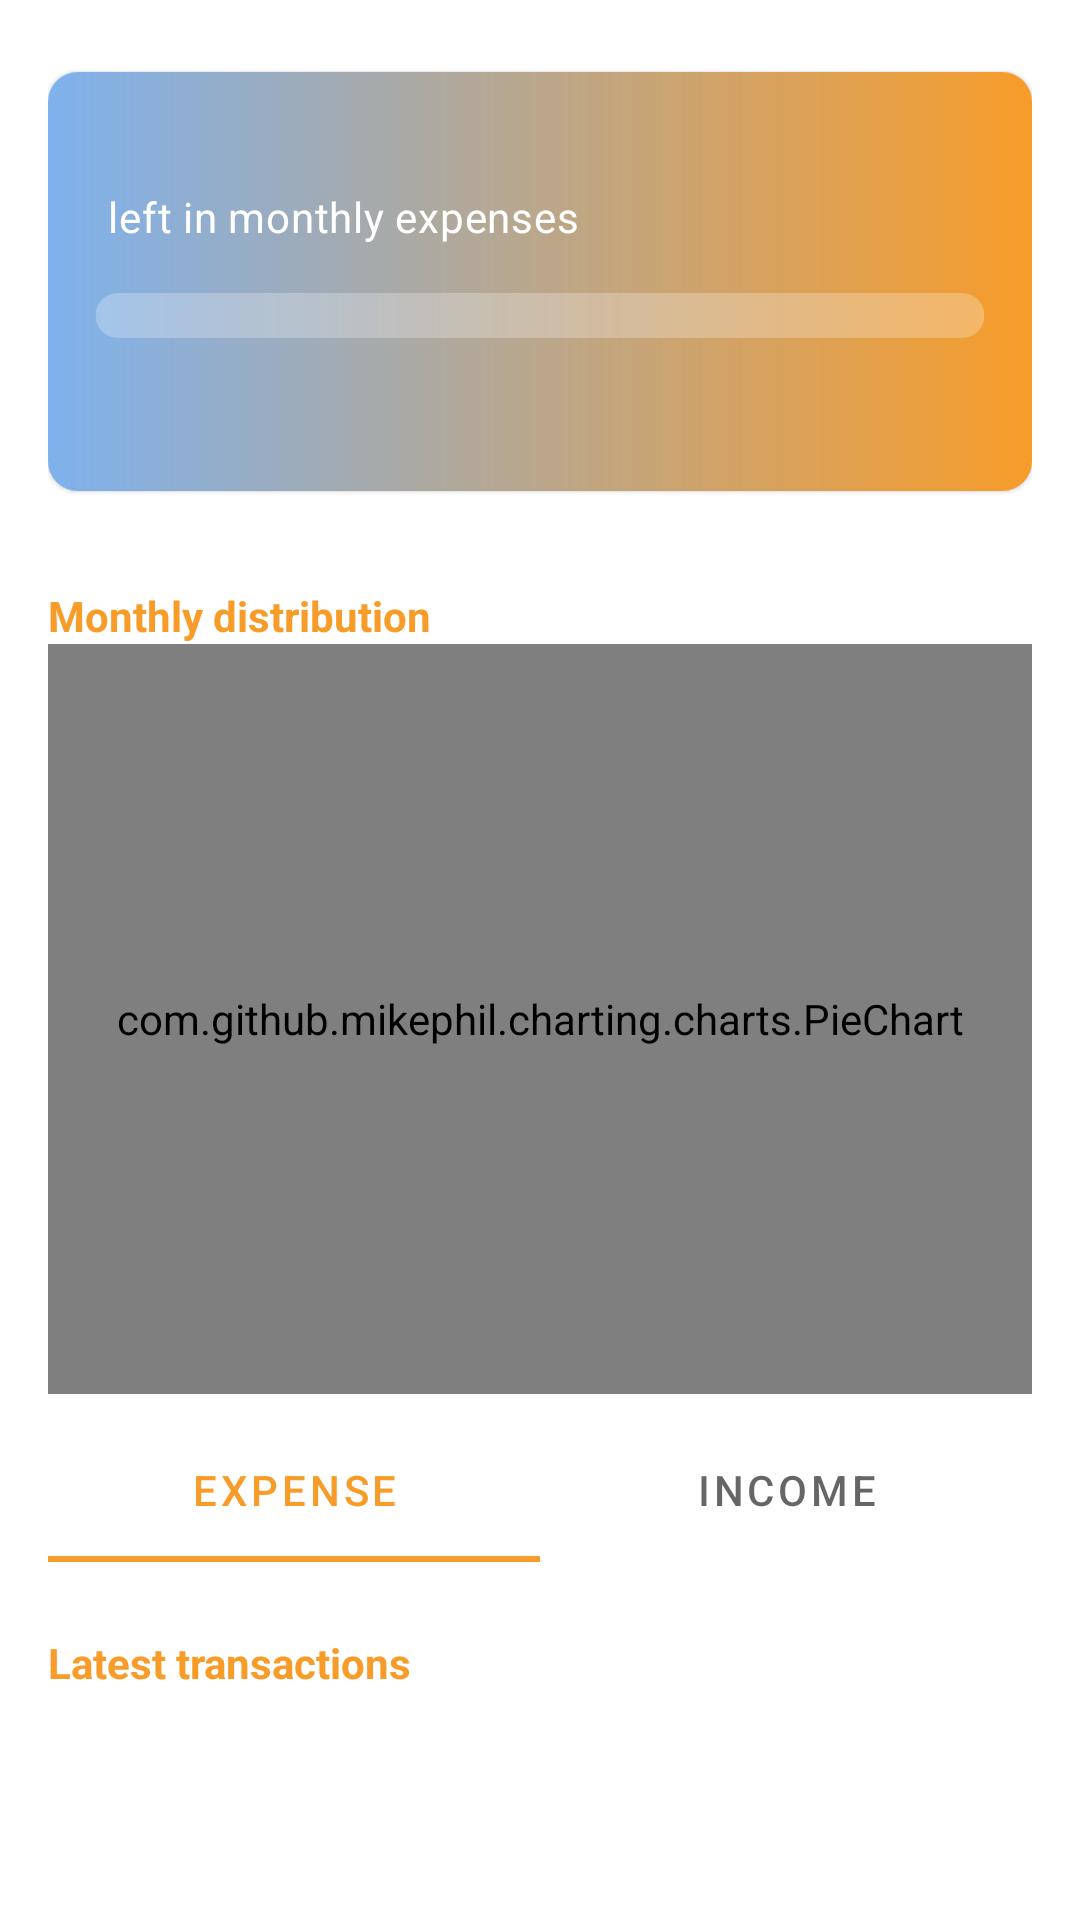

Write the Android layout XML for this screen, with the resource values it uses.
<!-- AndroidManifest.xml: application theme Theme.MoneyWise -->
<!-- res/layout/fragment_dashboard2.xml -->
<?xml version="1.0" encoding="utf-8"?>
<layout xmlns:android="http://schemas.android.com/apk/res/android"
    xmlns:app="http://schemas.android.com/apk/res-auto"
    xmlns:tools="http://schemas.android.com/tools">

    <ScrollView
        android:layout_width="match_parent"
        android:layout_height="match_parent"
        android:padding="16dp"
        android:scrollbars="none">

        <androidx.constraintlayout.widget.ConstraintLayout
            android:layout_width="match_parent"
            android:layout_height="wrap_content"
            tools:context=".closed.dashboard.ui.DashboardFragment">











            <TextView
                android:id="@+id/progressTextTitle"
                android:layout_width="wrap_content"
                android:layout_height="wrap_content"
                android:text="@string/monthly_overview"
                android:textSize="20sp"
                android:visibility="gone"
                app:layout_constraintBottom_toBottomOf="@+id/monthlyOverview_cv"
                app:layout_constraintLeft_toLeftOf="@id/monthlyOverview_cv"
                app:layout_constraintRight_toRightOf="@id/monthlyOverview_cv"
                app:layout_constraintTop_toTopOf="@+id/monthlyOverview_cv" />

            <TextView
                android:id="@+id/progressTextSubtitle"
                android:layout_width="wrap_content"
                android:layout_height="wrap_content"
                android:text="0€/0€"
                android:textSize="15sp"
                android:visibility="gone"
                app:layout_constraintEnd_toEndOf="@+id/progressTextTitle"
                app:layout_constraintStart_toStartOf="@+id/progressTextTitle"
                app:layout_constraintTop_toBottomOf="@+id/progressTextTitle"
                tools:text="917,27 €/1 849,04 €" />

            <com.google.android.material.card.MaterialCardView
                android:id="@+id/monthlyOverview_cv"
                android:layout_width="0dp"
                android:layout_height="wrap_content"
                android:background="@null"
                android:backgroundTint="@android:color/transparent"
                app:layout_constraintEnd_toEndOf="parent"
                app:layout_constraintHorizontal_bias="1.0"
                app:layout_constraintStart_toStartOf="parent"
                android:layout_marginTop="@dimen/default_margin"
                app:cardCornerRadius="10dp"
                app:layout_constraintTop_toTopOf="parent">

                <androidx.constraintlayout.widget.ConstraintLayout
                    android:id="@+id/monthlyOverview_cl"
                    android:layout_width="match_parent"
                    android:layout_height="match_parent"
                    android:background="@drawable/gradient_purple"
                    android:paddingHorizontal="@dimen/default_margin_double"
                    android:paddingVertical="@dimen/default_margin_triple">

                    <TextView
                        android:id="@+id/expensesLeft_tv"
                        style="@style/TextAppearance.Material3.HeadlineMedium"
                        android:layout_width="wrap_content"
                        android:layout_height="wrap_content"
                        tools:text="1,812€"
                        android:textColor="@color/white"
                        android:textStyle="bold"
                        app:layout_constraintStart_toStartOf="parent"
                        app:layout_constraintTop_toTopOf="parent" />

                    <TextView
                        android:id="@+id/leftInMonth_tv"
                        style="@style/TextAppearance.Material3.BodyMedium"
                        android:layout_width="0dp"
                        android:layout_height="wrap_content"
                        android:layout_marginStart="@dimen/default_margin_half"
                        android:text="@string/dashboard_monthly_overview_amount_left"
                        android:textColor="@color/white"
                        app:layout_constraintBaseline_toBaselineOf="@+id/expensesLeft_tv"
                        app:layout_constraintEnd_toEndOf="parent"
                        app:layout_constraintStart_toEndOf="@+id/expensesLeft_tv" />

                    <com.google.android.material.progressindicator.LinearProgressIndicator
                        android:id="@+id/expenses_lpi"
                        android:layout_width="match_parent"
                        android:layout_height="wrap_content"
                        android:layout_marginTop="@dimen/default_margin_double"
                        tools:progress="70"
                        app:layout_constraintEnd_toEndOf="parent"
                        app:layout_constraintStart_toStartOf="parent"
                        app:layout_constraintTop_toBottomOf="@id/leftInMonth_tv"
                        app:indicatorColor="@color/white"
                        app:trackCornerRadius="10dp"
                        app:trackThickness="15dp" />
                    <TextView
                        android:id="@+id/currentExpenses_tv"
                        android:layout_width="wrap_content"
                        android:layout_height="wrap_content"
                        tools:text="738€"
                        android:textStyle="bold"
                        android:textColor="@color/white"
                        android:layout_marginTop="@dimen/default_margin"
                        app:layout_constraintStart_toStartOf="@id/expenses_lpi"
                        app:layout_constraintTop_toBottomOf="@id/expenses_lpi"
                        />
                    <TextView
                        android:id="@+id/ofPlannedExpenses_tv"
                        android:layout_width="wrap_content"
                        android:layout_height="wrap_content"
                        tools:text=" of 2.500€ spent"
                        android:textColor="@color/white"
                        app:layout_constraintBaseline_toBaselineOf="@id/currentExpenses_tv"
                        app:layout_constraintLeft_toRightOf="@id/currentExpenses_tv" />
                </androidx.constraintlayout.widget.ConstraintLayout>
            </com.google.android.material.card.MaterialCardView>

            <TextView
                android:id="@+id/distribution_charts_label_tv"
                style="@style/TextAppearance.AppCompat.Body1"
                android:layout_width="0dp"
                android:layout_height="wrap_content"
                android:text="@string/monthly_distribution"
                android:layout_marginTop="@dimen/default_margin_biggest"
                android:textColor="?colorPrimary"
                android:textStyle="bold"
                app:layout_constraintStart_toStartOf="parent"
                app:layout_constraintTop_toBottomOf="@+id/monthlyOverview_cv" />

            <com.github.mikephil.charting.charts.PieChart
                android:id="@+id/amount_distribution_piechart"
                android:layout_width="0dp"
                android:layout_height="250dp"
                android:fillViewport="true"
                android:scrollbars="none"
                app:layout_constraintEnd_toEndOf="parent"
                app:layout_constraintHorizontal_bias="0.0"
                app:layout_constraintStart_toStartOf="parent"
                app:layout_constraintTop_toBottomOf="@+id/distribution_charts_label_tv" />

            <com.google.android.material.tabs.TabLayout
                android:id="@+id/amount_distribution_piechart_tab_layout"
                style="@style/DefaultTabLayout"
                android:layout_width="match_parent"
                android:layout_height="wrap_content"
                android:layout_marginTop="@dimen/default_margin"
                app:layout_constraintEnd_toEndOf="parent"
                app:layout_constraintHorizontal_bias="0.0"
                app:layout_constraintStart_toStartOf="parent"
                app:layout_constraintTop_toBottomOf="@+id/amount_distribution_piechart">

                <com.google.android.material.tabs.TabItem
                    android:layout_width="wrap_content"
                    android:layout_height="wrap_content"
                    android:text="@string/generic_expenses" />

                <com.google.android.material.tabs.TabItem
                    android:layout_width="wrap_content"
                    android:layout_height="wrap_content"
                    android:text="@string/generic_income" />
            </com.google.android.material.tabs.TabLayout>

            <TextView
                android:id="@+id/latest_transactions_tv"
                style="@style/TextAppearance.AppCompat.Body1"
                android:layout_width="0dp"
                android:layout_height="wrap_content"
                android:layout_marginTop="@dimen/default_margin_triple"
                android:text="@string/latest_transactions"
                android:textColor="?colorPrimary"
                android:textStyle="bold"
                app:layout_constraintStart_toStartOf="parent"
                app:layout_constraintTop_toBottomOf="@+id/amount_distribution_piechart_tab_layout" />

            















        </androidx.constraintlayout.widget.ConstraintLayout>
    </ScrollView>
</layout>
<!-- resources referenced by this layout -->
<resources>
  <color name="white">#FFFFFF</color>
  <dimen name="default_margin">8dp</dimen>
  <dimen name="default_margin_biggest">32dp</dimen>
  <dimen name="default_margin_double">16dp</dimen>
  <dimen name="default_margin_half">4dp</dimen>
  <dimen name="default_margin_triple">24dp</dimen>
  <!-- drawable gradient_purple (drawable) -->
  <?xml version="1.0" encoding="utf-8"?>
  <shape xmlns:android="http://schemas.android.com/apk/res/android"
      android:shape="rectangle">
      <gradient
          android:startColor="?colorPrimary"
          android:endColor="?colorSecondary"
          android:angle="180" />
      
  </shape>
  <string name="dashboard_monthly_overview_amount_left">left in monthly expenses</string>
  <string name="generic_expenses">Expense</string>
  <string name="generic_income">Income</string>
  <string name="latest_transactions">Latest transactions</string>
  <string name="monthly_distribution">Monthly distribution</string>
  <string name="monthly_overview">Monthly Overview</string>
  <style name="DefaultTabLayout" parent="Widget.MaterialComponents.TabLayout">
          <item name="android:background">@null</item>
      </style>
  <style name="Theme.MoneyWise" parent="Theme.MaterialComponents.Light">
          
          
          <item name="colorPrimary">@color/orange_500</item>
          <item name="colorPrimaryVariant">@color/purple_700</item>
          <item name="colorOnPrimary">@color/white</item>
          
          <item name="colorSecondary">@color/teal_200</item>
          <item name="colorSecondaryVariant">@color/teal_700</item>
          <item name="colorOnSecondary">@color/black</item>
          <item name="backgroundColor">@color/background_gray</item>
          
          <item name="android:statusBarColor">?attr/colorPrimaryVariant</item>
          <item name="fontFamily">@font/poppins_regular</item>
          
  
      </style>
  <color name="orange_500">#F79C29</color>
  <color name="purple_700">#D81A4CE3</color>
  <color name="teal_200">#7EB1ED</color>
  <color name="teal_700">#FF018786</color>
  <color name="black">#FF000000</color>
  <color name="background_gray">#F6F6F6</color>
</resources>
